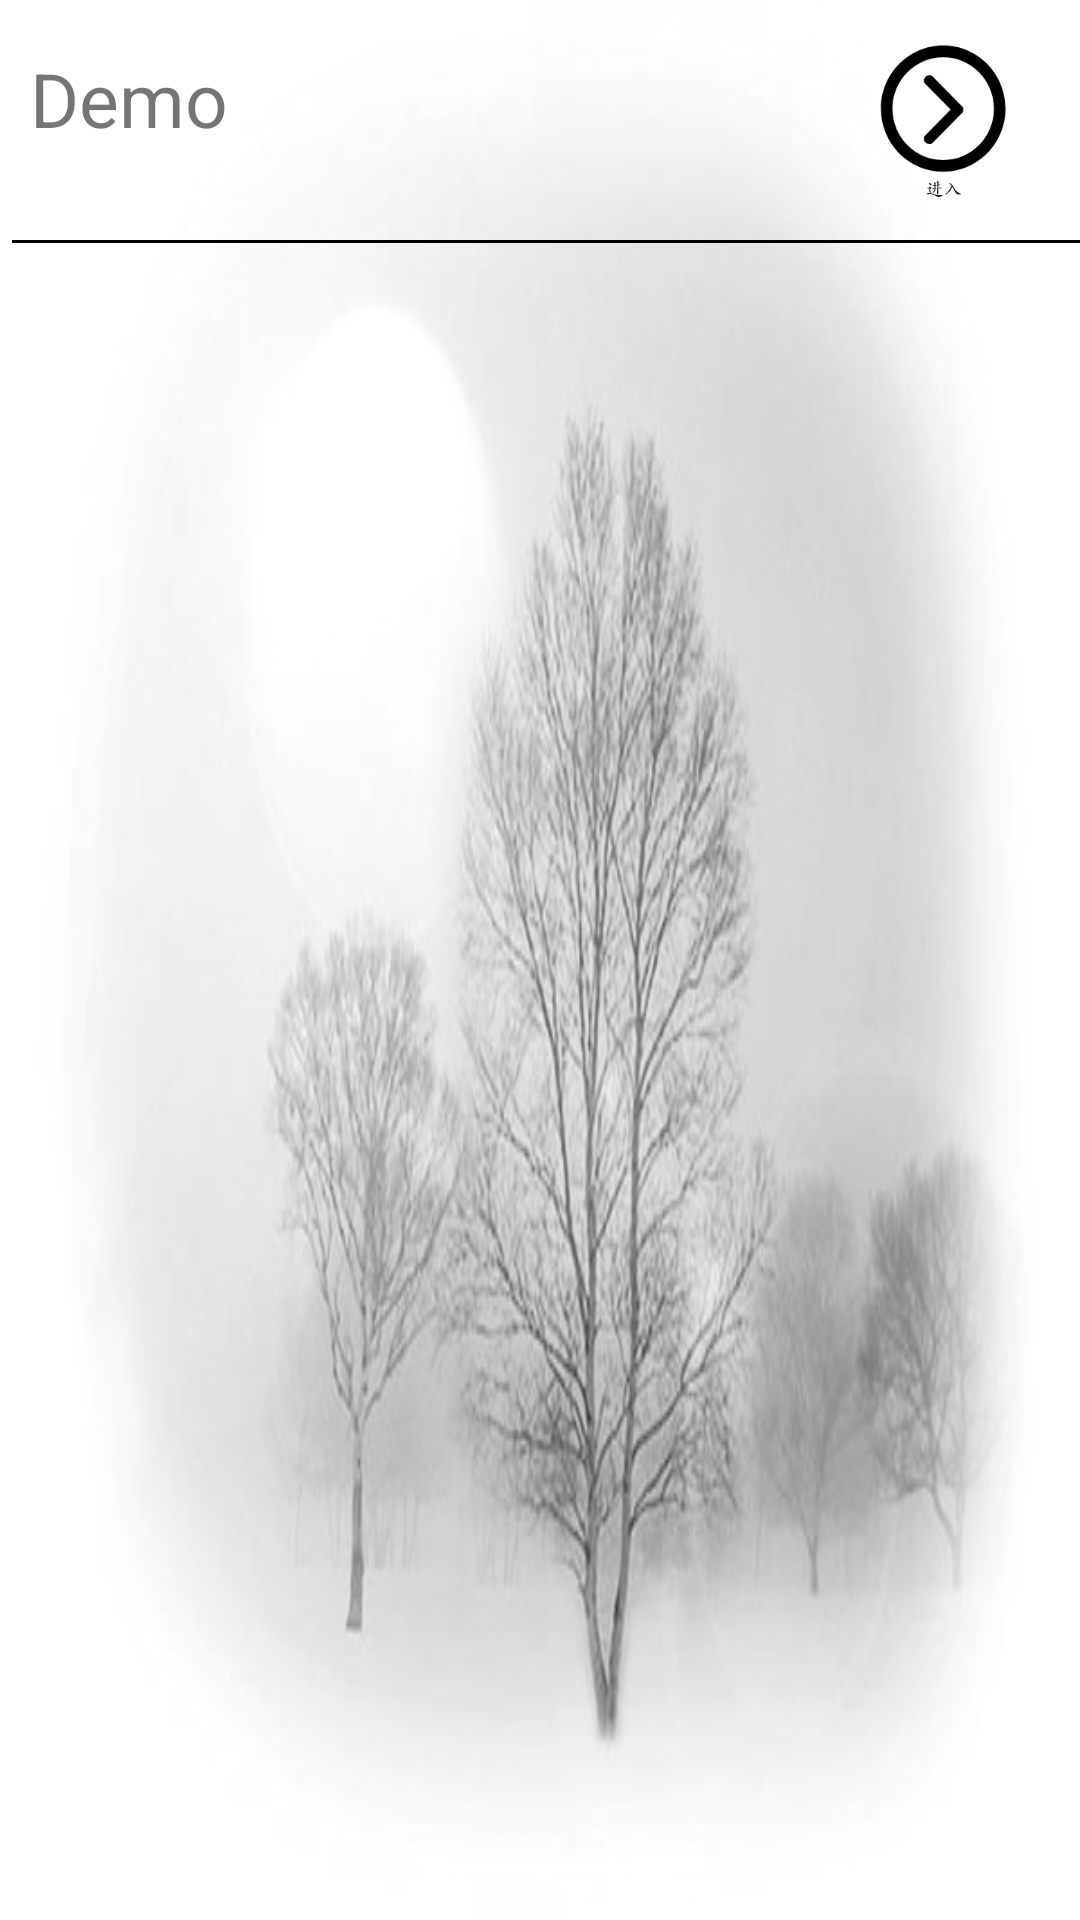

Write the Android layout XML for this screen, with the resource values it uses.
<!-- AndroidManifest.xml: application theme AppTheme -->
<!-- res/layout/gongyoutuku.xml -->
<?xml version="1.0" encoding="utf-8"?>
<AbsoluteLayout xmlns:android="http://schemas.android.com/apk/res/android"

    xmlns:tools="http://schemas.android.com/tools"
    android:layout_width="match_parent"
    android:layout_height="match_parent"
    android:background="@drawable/balack">

    <View
        android:layout_width="wrap_content"
        android:layout_height="1dp"
        android:layout_x="4dp"
        android:layout_y="80dp"
        android:background="@color/colorDark"
        tools:layout_editor_absoluteX="8dp"
        tools:layout_editor_absoluteY="137dp" />

    <TextView
        android:layout_width="wrap_content"
        android:layout_height="wrap_content"
        android:layout_x="10dp"
        android:layout_y="16dp"

        android:text="Demo"
        android:textSize="25dp" />

    <Button
        android:id="@+id/enter"
        android:layout_width="71dp"
        android:layout_height="72dp"
        android:layout_x="281dp"
        android:layout_y="3dp"
        android:background="@drawable/enterff"
        tools:layout_editor_absoluteX="271dp"
        tools:layout_editor_absoluteY="14dp" />


</AbsoluteLayout>
<!-- resources referenced by this layout -->
<resources>
  <color name="colorDark">#000000</color>
  <!-- drawable balack: jpg bitmap (drawable, 59582 bytes) -->
  <!-- drawable enterff: png bitmap (drawable, 5581 bytes) -->
  <style name="AppTheme" parent="Theme.AppCompat.Light.DarkActionBar">
          
          <item name="colorPrimary">@color/colorPrimary</item>
          <item name="colorPrimaryDark">@color/colorPrimaryDark</item>
          <item name="colorAccent">@color/colorAccent</item>
      <item name="android:textSize">16sp</item>
      <item name="android:textStyle">normal</item>
  
      </style>
  <color name="colorPrimary">#008577</color>
  <color name="colorPrimaryDark">#00574B</color>
  <color name="colorAccent">#D81B60</color>
</resources>
